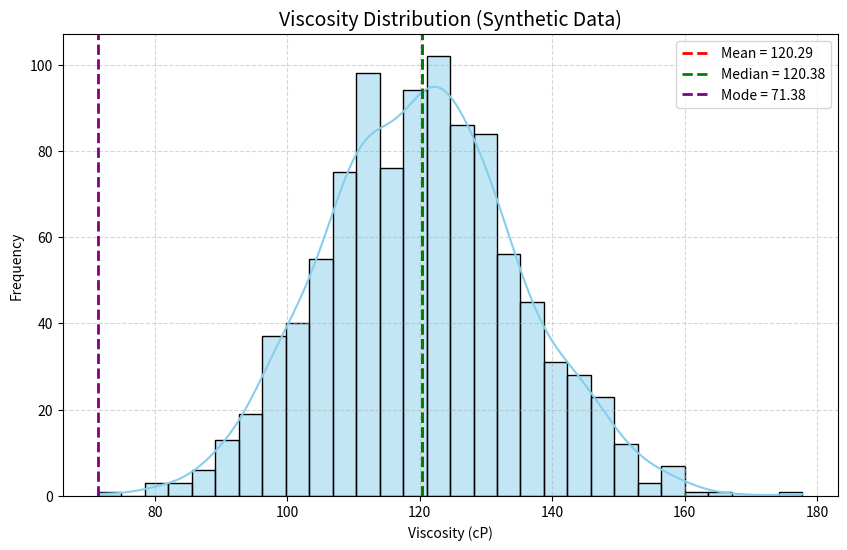

Python code for this plot:
import pandas as pd
import numpy as np
import seaborn as sns
import matplotlib.pyplot as plt
from scipy import stats

# Generate synthetic dataset
np.random.seed(42)
mean_viscosity = 120
std_dev_viscosity = 15
num_batches = 1000

viscosity_data = np.random.normal(mean_viscosity, std_dev_viscosity, num_batches)
df = pd.DataFrame({'viscosity': viscosity_data})

# Compute statistics
mean_val = df['viscosity'].mean()
median_val = df['viscosity'].median()
mode_val = df['viscosity'].mode()[0]
std_val = df['viscosity'].std()

print("Mean:", mean_val)
print("Median:", median_val)
print("Mode:", mode_val)
print("Standard Deviation:", std_val)

# Plot distribution
plt.figure(figsize=(10,6))
sns.histplot(df['viscosity'], kde=True, color='skyblue', bins=30)
plt.axvline(mean_val, color='red', linestyle='--', linewidth=2, label=f'Mean = {mean_val:.2f}')
plt.axvline(median_val, color='green', linestyle='--', linewidth=2, label=f'Median = {median_val:.2f}')
plt.axvline(mode_val, color='purple', linestyle='--', linewidth=2, label=f'Mode = {mode_val:.2f}')

plt.title('Viscosity Distribution (Synthetic Data)', fontsize=14)
plt.xlabel('Viscosity (cP)')
plt.ylabel('Frequency')
plt.legend()
plt.grid(True, linestyle='--', alpha=0.5)
plt.show()
